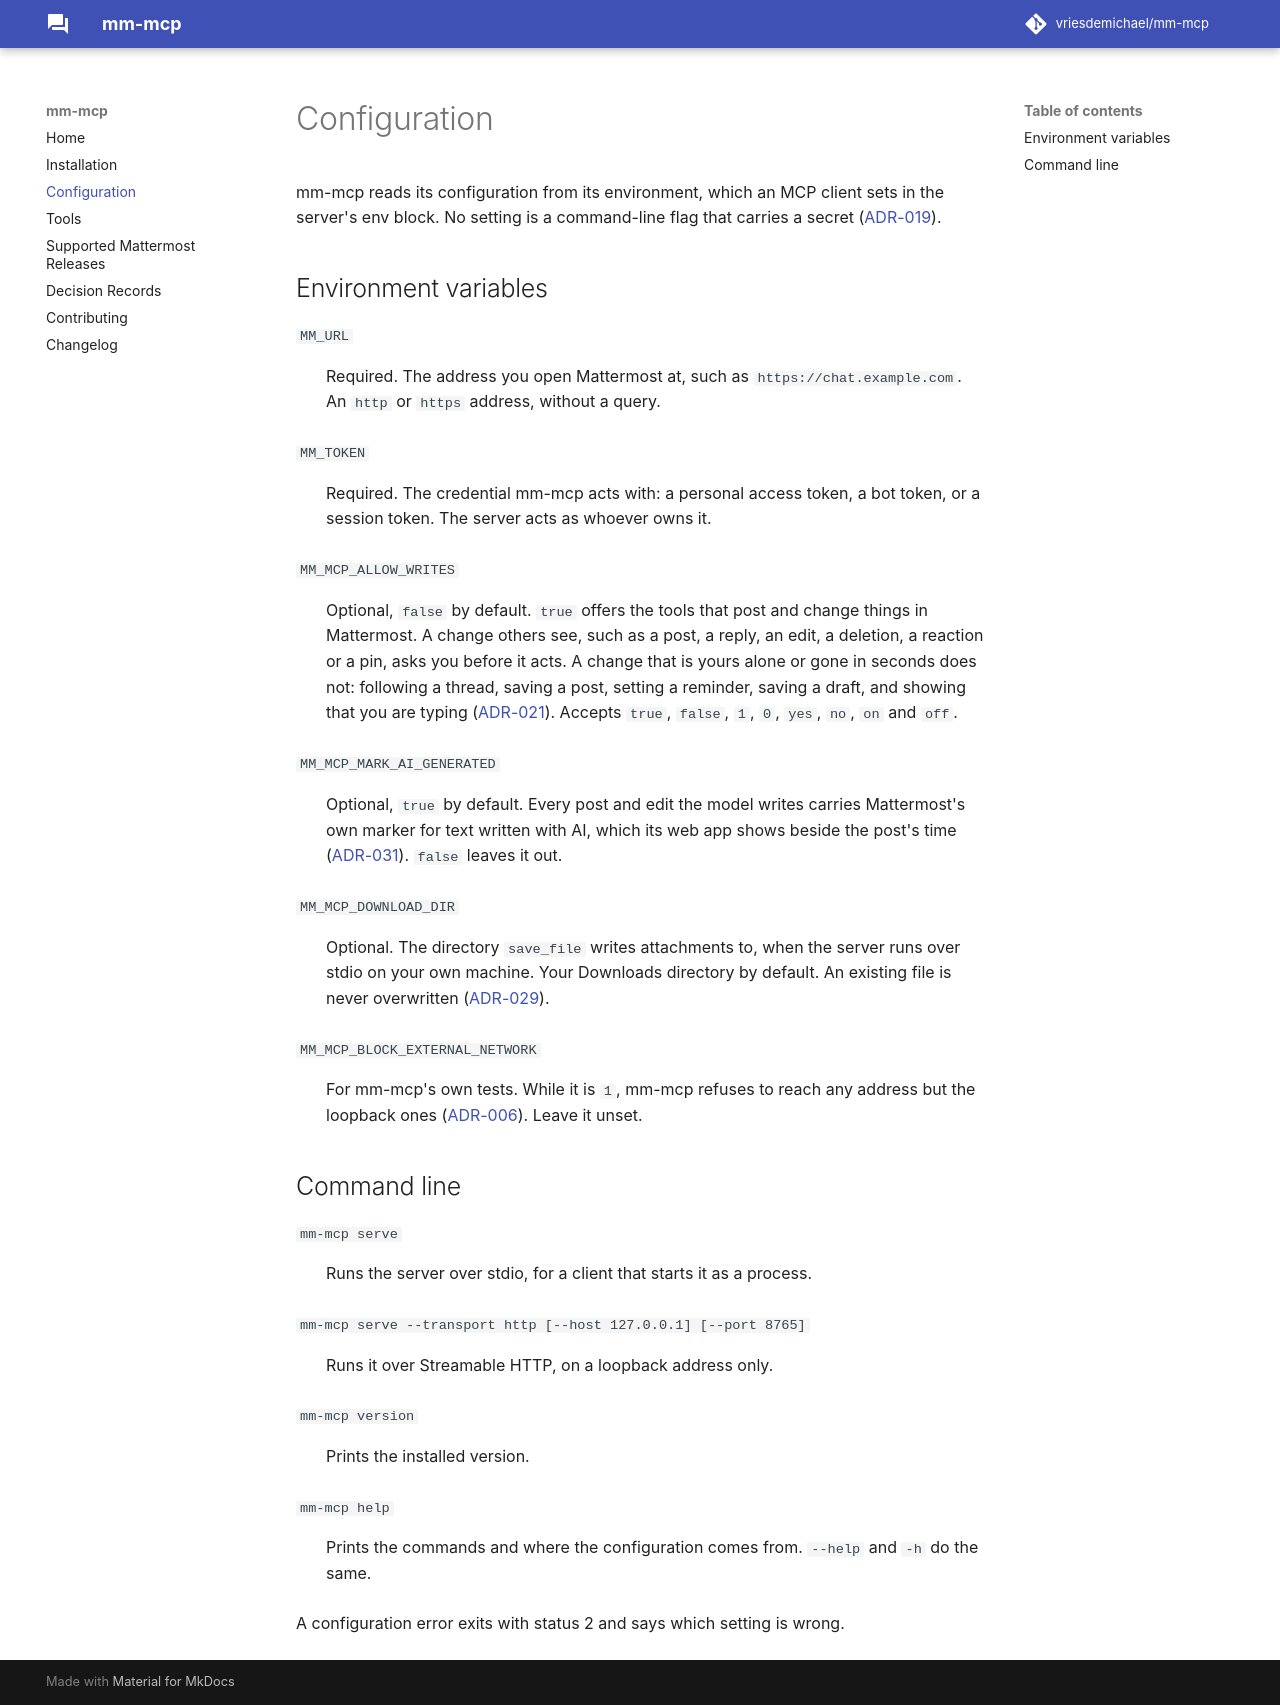

repository: vriesdemichael/mattermost-mcp · page: v0.1/configuration/index.html · generator: mkdocs

# Configuration

mm-mcp reads its configuration from its environment, which an MCP client sets in
the server's env block. No setting is a command-line flag that carries a secret
([ADR-019](adr/019-credentials-are-supplied-not-acquired.md)). A value a client
leaves as an unexpanded placeholder, such as `${user_config.mm_token}` for a
setting left empty, counts as unset.

## Environment variables

`MM_URL`
:   Required. The address you open Mattermost at, such as
    `https://chat.example.com`. An `http` or `https` address, without a query;
    the API's own `/api/v4` at its end is dropped. A plain `http` address
    beyond this machine is warned about at start, since the token would cross
    the network unencrypted. A redirect to another address is refused and
    named, so set the address Mattermost is served at.

`MM_TOKEN`
:   The credential mm-mcp acts with: a personal access token, a bot token, or
    a session token. The server acts as whoever owns it. Leave it unset once
    `mm-mcp login` keeps a token or a login for `MM_URL`, which is then used; a
    token set here goes first.

`MM_MCP_ALLOW_WRITES`
:   Optional, `false` by default. `true` offers the tools that post and change
    things in Mattermost. A change others see, such as a post, a reply, an
    edit, a deletion, a reaction or a pin, asks you before it acts, through a
    question your MCP client must be able to show
    ([Tools](tools.md#how-a-write-is-asked)), unless
    `MM_MCP_ASK_BEFORE_WRITES` leaves the asking to your client. A change
    that is yours alone or gone in seconds does not: following a thread, saving
    a post, setting a reminder, saving a draft, marking a channel read when you
    ask, and showing that you are typing
    ([ADR-021](adr/021-read-only-by-default-and-every-write-asks.md)). Accepts
    `true`, `false`, `1`, `0`, `yes`, `no`, `on` and `off`.

`MM_MCP_ASK_BEFORE_WRITES`
:   Optional, `true` by default. Whether mm-mcp asks you before each change
    others see, once `MM_MCP_ALLOW_WRITES` is true
    ([ADR-033](adr/033-who-asks-before-a-write-is-a-setting.md)). Changes that
    are yours alone or gone in seconds never ask, whatever it is set to.

    `false` leaves the asking to your MCP client: mm-mcp asks nothing, and the
    client's own approval of each tool call, as its permission rules decide, is
    the only check. Use it where your client does not show mm-mcp's question,
    such as Claude Code in the Claude desktop app's Code tab, which declines it
    without showing it, or for an agent
    you allow to post on its own. The model is told that mm-mcp does not ask,
    and mm-mcp says so in its log at start.

    !!! warning "With `false`, a client that approves on its own posts as you"
        Nothing in mm-mcp stops a post. A client that approves tools by itself,
        such as Claude Code in auto mode, after "don't ask again", or under a
        rule that allows the tool, posts under your name with nobody seeing it
        first. In Claude Code, an `ask` rule or
        `MM_MCP_FORCE_HUMAN_IN_THE_LOOP_IN_CLAUDE_CODE` keeps a person on every post.

    Claude Code's prompt shows a tool's input, so a channel or post named by its
    id shows as that id, and a direct message to yourself names nobody.

`MM_MCP_FORCE_HUMAN_IN_THE_LOOP_IN_CLAUDE_CODE`
:   Optional, `false` by default, and only with `MM_MCP_ASK_BEFORE_WRITES=false`;
    with mm-mcp asking too, you would be asked twice for one write, so mm-mcp
    does not start. `true` marks each tool that would ask so that Claude Code
    asks a person on every call, in every permission mode, auto mode included,
    and no allow rule or "don't ask again" skips it
    ([Claude Code](https://code.claude.com/docs/en/mcp#require-approval-for-a-specific-tool)).
    Use it to keep a person on every post, for example with a model you trust
    less. An agent that should post on its own cannot while it is on. It needs
    Claude Code 2.1.214 or later. An application built on Claude Code's SDK,
    such as the Claude desktop app, is handed each such call to approve and is
    expected to show it to a person; check that yours does before you rely on
    it. The mark is Claude Code's own: any other MCP client ignores it and asks
    as its own rules say.

    Without it, Claude Code's own rules can keep a person on these tools, in
    `.claude/settings.json`. An `ask` rule prompts in every permission mode,
    auto mode included, and comes before any `allow` rule, a "don't ask again"
    one included; an `allow` rule lets an agent post on its own
    ([Claude Code permissions](https://code.claude.com/docs/en/permissions)).
    With the server registered as `mattermost`:

    ```json
    {
      "permissions": {
        "ask": [
          "mcp__mattermost__create_post", "mcp__mattermost__dm",
          "mcp__mattermost__group_message", "mcp__mattermost__update_post",
          "mcp__mattermost__delete_post", "mcp__mattermost__add_reaction",
          "mcp__mattermost__remove_reaction", "mcp__mattermost__pin_post",
          "mcp__mattermost__join_channel", "mcp__mattermost__leave_channel",
          "mcp__mattermost__add_channel_members", "mcp__mattermost__create_channel",
          "mcp__mattermost__set_status", "mcp__mattermost__delete_draft"
        ]
      }
    }
    ```

`MM_MCP_MARK_AI_GENERATED`
:   Optional, `true` by default. Every post and edit the model writes carries
    Mattermost's own marker for text written with AI, which its web app shows
    beside the post's time
    ([ADR-031](adr/031-a-message-is-checked-before-anyone-is-asked-to-post-it.md)).
    `false` leaves it out.

`MM_MCP_DOWNLOAD_DIR`
:   Optional. The directory `save_file` writes attachments to, when the server
    runs over stdio on your own machine. Your Downloads directory by default.
    An existing file is never overwritten
    ([ADR-029](adr/029-files-reach-the-model-as-content-and-the-disk-only-locally.md)).

`MM_MCP_CA_FILE`
:   Optional. A PEM file of certificate authorities to trust beside your
    system's own, for a Mattermost whose certificate your organisation signed
    itself. `mm-mcp serve`, `login`, `logout` and `doctor` all trust it; set it
    in your terminal for `mm-mcp login` as in your MCP client for the server. A
    file that cannot be read, or holds no certificate, stops `serve`, `login`
    and `logout` at start and says so, and `doctor` reports it.

`MM_MCP_BLOCK_EXTERNAL_NETWORK`
:   For mm-mcp's own tests. While it is `1`, mm-mcp refuses to reach any address
    but the loopback ones
    ([ADR-006](adr/006-a-unit-test-inherits-nothing-and-reaches-nothing.md)).
    Leave it unset.

## Through a proxy

mm-mcp reaches Mattermost through the proxy the standard variables name:
`HTTPS_PROXY` for an `https` address, `HTTP_PROXY` for an `http` one, and
`NO_PROXY` for the hosts to reach directly. `mm-mcp serve`, `login`, `logout`
and `doctor` all read them, and `doctor` says which proxy, if any, a request to
your server goes through. Set them where each runs: in your MCP client's
configuration for the server, and in your terminal for `mm-mcp login`.

## Command line

`mm-mcp serve`
:   Runs the server over stdio, for a client that starts it as a process.

`mm-mcp serve --transport http [--host 127.0.0.1] [--port 8765]`
:   Runs it over Streamable HTTP, on a loopback address only.

`mm-mcp login [--url https://chat.example.com] [--with oauth|window|password|paste] [--browser path] [--client-id id] [--callback-port 8766]`
:   Logs you in the way the server allows, checks the session with Mattermost,
    and keeps it in your system's credential store for that server:
    OAuth in your own browser, a browser window of its own for single sign-on,
    your password in the terminal, or a token you paste
    ([Logging in](login.md)). `--with` picks one way, `--browser` the browser
    for a window, and `--client-id` the OAuth app an administrator registered
    for mm-mcp, whose callback is on `--callback-port`. `--url` is `MM_URL` when
    not given ([ADR-019](adr/019-credentials-are-supplied-not-acquired.md)).

    `--with paste` keeps a personal access token or a bot's token the same way,
    so it need not sit in your MCP client's configuration. On success it prints
    `Logged in to … as @you` on standard output and exits with status 0; when no
    way worked, it sums up each way it tried and why it failed, on standard
    error, and exits with status 1; a wrong flag exits with status 2.

`mm-mcp logout [--url https://chat.example.com]`
:   Forgets the stored login. A session mm-mcp made itself, through OAuth, its
    browser window or your password, it also ends at Mattermost. A token you
    pasted it only forgets: it may be your browser's own session, or a personal
    access token you revoke under Profile > Security.

`mm-mcp doctor [--url https://chat.example.com] [--json]`
:   Checks what mm-mcp needs, and says what to fix for each check that fails:
    every variable above, the login `mm-mcp login` stored for the address and
    whether `MM_TOKEN` hides it, the proxy, whether the server answers as a
    supported Mattermost, whose credential it is and whether that user belongs
    to a team, and how `mm-mcp login` would log you in there, with the browsers
    a login window could use. It reads the terminal's environment, which is not
    your MCP client's: `--url` names the server, and the `diagnose` tool
    ([Tools](tools.md#diagnose)) checks the client's own
    configuration from inside it. It changes nothing, and never prints the
    credential; it does print the address and your username. `--json` gives the
    checks to an agent. It exits with status 1 when a check failed.

`mm-mcp version`
:   Prints the installed version.

`mm-mcp help`
:   Prints the commands and where the configuration comes from. `--help` and
    `-h` do the same.

A configuration error exits with status 2 and says which setting is wrong.

Before it serves, `mm-mcp serve` asks Mattermost who the token belongs to, and
says so in the client's log. A token Mattermost refuses, or an address that
does not answer as Mattermost, stops it with status 2 and what to fix. A server
it cannot reach is only warned about, and the tools say so until it can be
reached. A server older than the oldest supported release
([Supported Mattermost releases](mattermost-releases.md)) is warned about too.
These are the checks `mm-mcp doctor` makes of the server, so the two agree.
